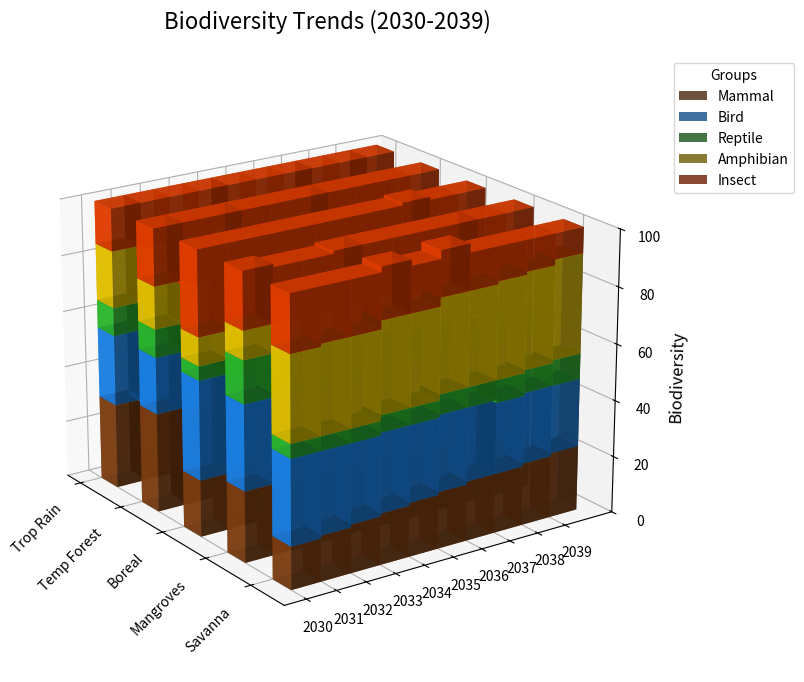

Source code (Python):
import numpy as np
import matplotlib.pyplot as plt
from mpl_toolkits.mplot3d import Axes3D

# Shortened habitat names
habitats = ["Trop Rain", "Temp Forest", "Boreal", "Mangroves", "Savanna"]
years = np.arange(2030, 2040)

# Percentage data for different animal categories in each habitat (shortened group names)
mammals = np.array([
    [30, 28, 27, 26, 25, 24, 24, 23, 22, 21],
    [35, 34, 33, 32, 32, 31, 30, 29, 29, 28],
    [20, 20, 21, 21, 22, 22, 23, 24, 24, 25],
    [25, 25, 24, 24, 23, 23, 22, 22, 21, 20],
    [15, 16, 17, 18, 19, 20, 21, 21, 22, 23]
])

birds = np.array([
    [25, 26, 27, 28, 28, 29, 30, 30, 31, 32],
    [20, 20, 21, 21, 22, 23, 24, 25, 26, 27],
    [35, 34, 33, 32, 32, 31, 30, 29, 29, 28],
    [30, 31, 31, 31, 32, 32, 33, 34, 34, 35],
    [30, 29, 28, 28, 27, 27, 26, 25, 25, 24]
])

reptiles = np.array([
    [10, 11, 12, 13, 13, 14, 15, 15, 16, 17],
    [10, 10, 11, 11, 12, 13, 13, 14, 14, 15],
    [5, 6, 7, 8, 9, 10, 10, 11, 12, 13],
    [15, 14, 14, 13, 13, 12, 12, 11, 10, 10],
    [5, 5, 5, 6, 6, 7, 7, 8, 8, 9]
])

amphibians = np.array([
    [20, 19, 19, 18, 17, 17, 16, 16, 15, 14],
    [15, 14, 14, 13, 13, 12, 11, 11, 10, 10],
    [10, 11, 11, 12, 13, 13, 14, 15, 15, 16],
    [10, 10, 11, 12, 12, 13, 14, 14, 15, 16],
    [30, 31, 31, 32, 32, 33, 33, 34, 34, 35]
])

insects = np.array([
    [15, 16, 15, 15, 17, 16, 15, 16, 16, 16],
    [20, 22, 21, 23, 21, 21, 22, 21, 21, 20],
    [30, 29, 28, 27, 24, 24, 23, 22, 20, 18],
    [20, 19, 19, 20, 20, 20, 19, 19, 20, 19],
    [20, 19, 19, 18, 16, 16, 13, 12, 11, 9]
])

fig = plt.figure(figsize=(14, 8))
ax = fig.add_subplot(111, projection='3d')

# Use shortened habitat names
x_ticks = np.arange(len(habitats))
ax.set_xticks(x_ticks)
ax.set_xticklabels(habitats, rotation=45, ha='right', fontsize=10)

# No change needed for years
y_ticks = np.arange(len(years))
ax.set_yticks(y_ticks)
ax.set_yticklabels(years, fontsize=10)

ax.set_zlim(0, 100)
ax.set_zlabel('Biodiversity', fontsize=12)

colors = ['#8B4513', '#1E90FF', '#32CD32', '#FFD700', '#FF4500']
bar_width = 0.4

species_data = [mammals, birds, reptiles, amphibians, insects]
species_names = ['Mammal', 'Bird', 'Reptile', 'Amphibian', 'Insect']  # Shortened group names

for j, habitat in enumerate(habitats):
    bottom = np.zeros_like(years)
    for i, species in enumerate(species_data):
        x_pos = np.ones_like(years) * x_ticks[j]
        y_pos = years - years[0]
        z_pos = bottom
        dz = species[j]
        
        ax.bar3d(x_pos, y_pos, z_pos, bar_width, 1, dz, color=colors[i], alpha=0.8, label=species_names[i] if j == 0 else "")
        bottom += dz

# Shortened title and legend title
plt.title("Biodiversity Trends (2030-2039)", fontsize=16, pad=20)
ax.legend(loc='upper left', bbox_to_anchor=(1.05, 1), title='Groups', fontsize=10)

ax.view_init(elev=20., azim=-35)
plt.tight_layout()
plt.show()
